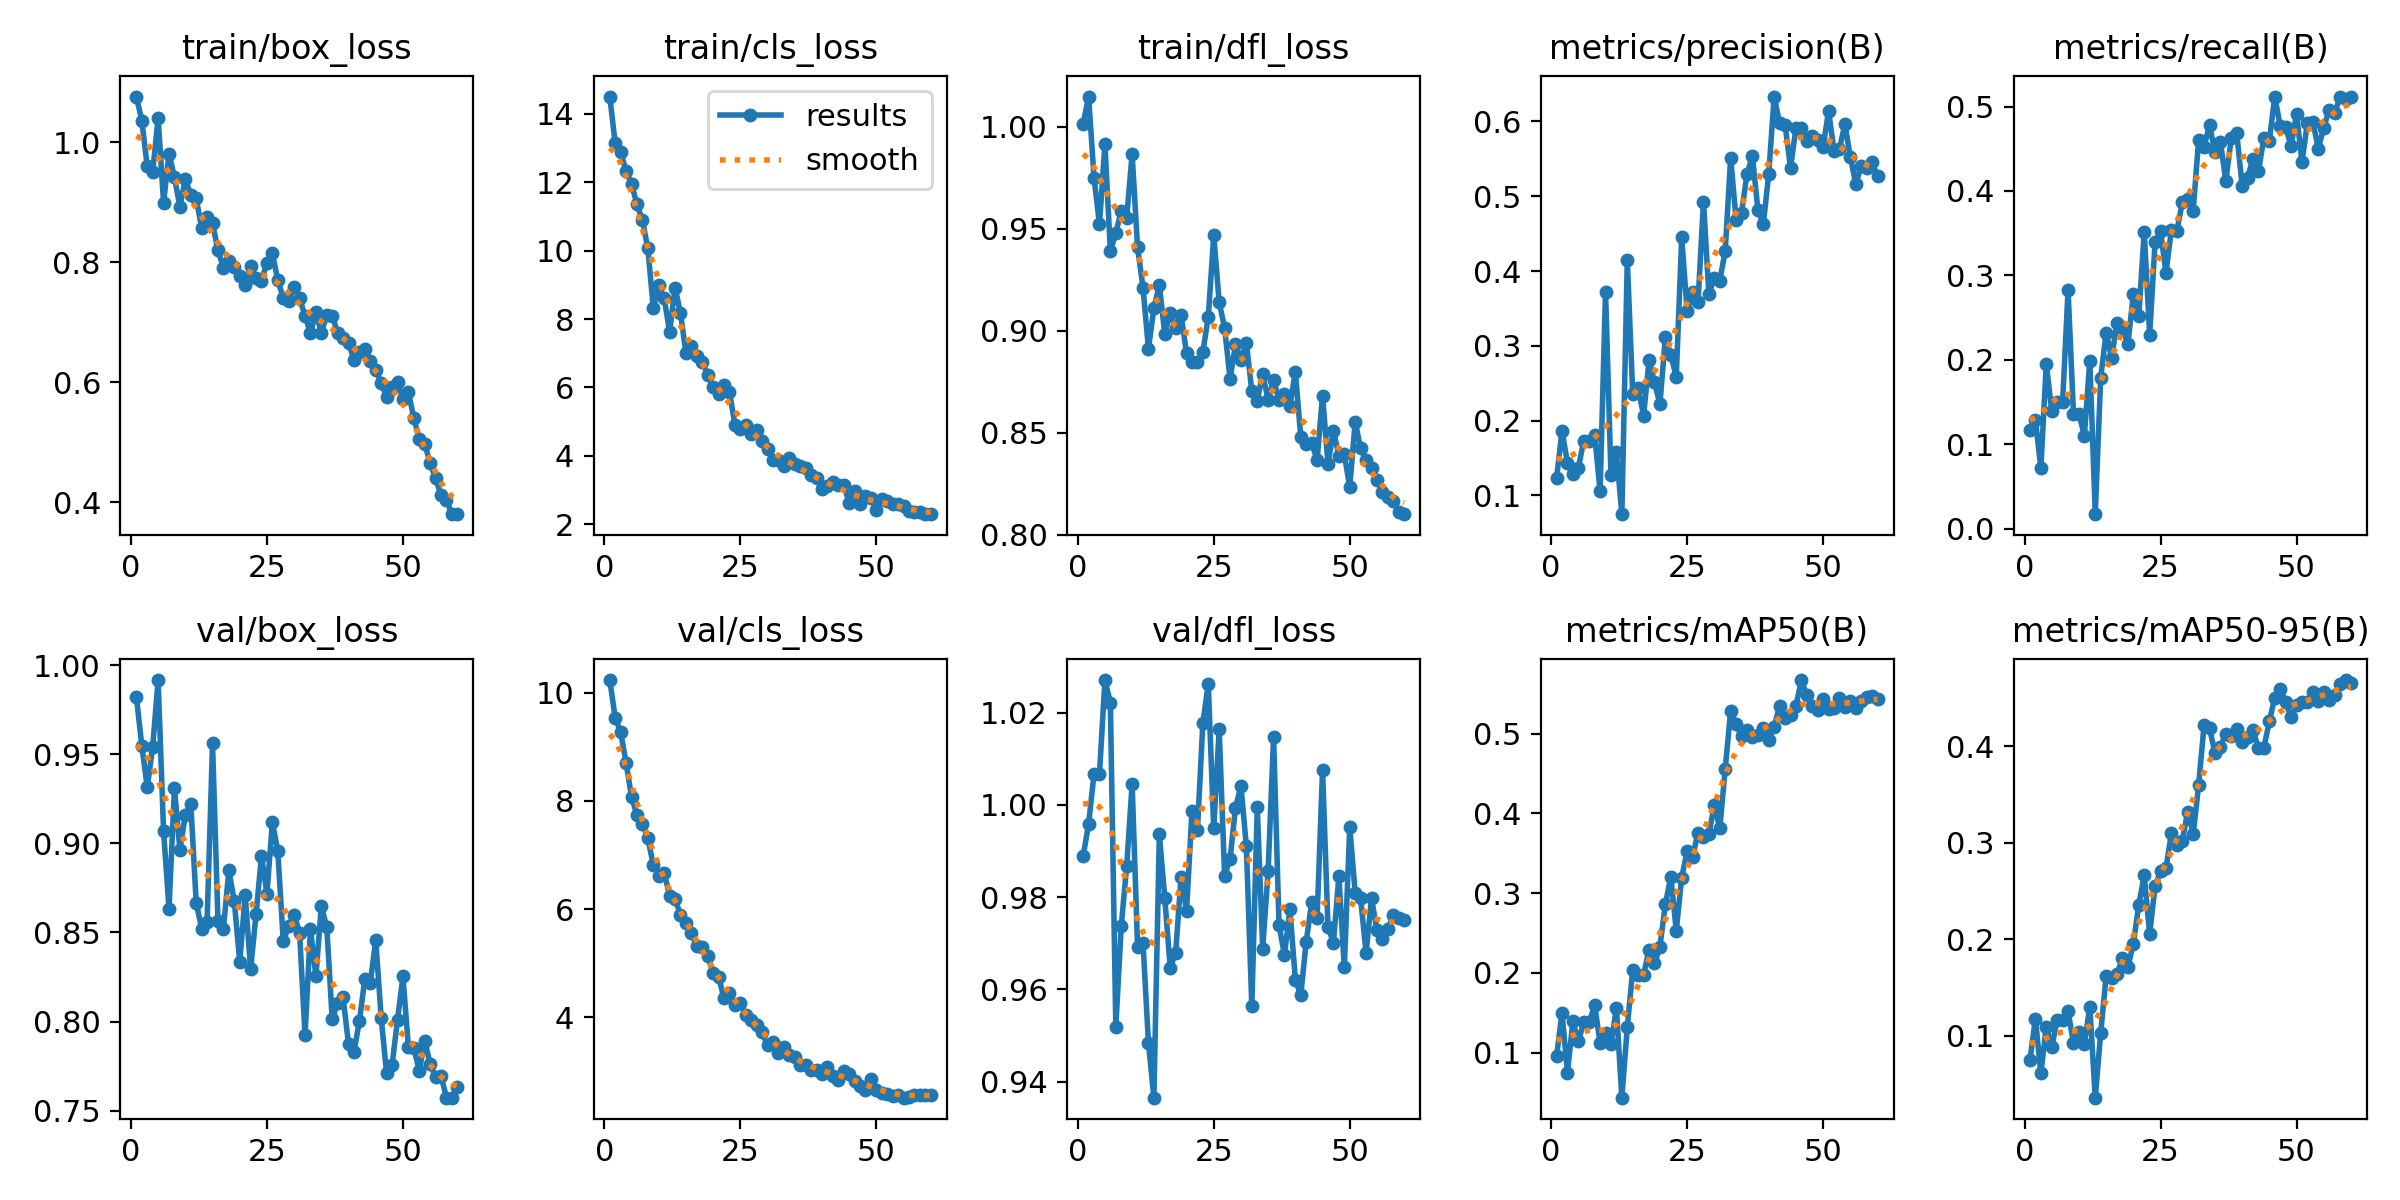

The file beside this chart, header and first rows:
epoch, train/box_loss, train/cls_loss, train/dfl_loss, metrics/precision(B), metrics/recall(B), metrics/mAP50(B), metrics/mAP50-95(B), val/box_loss, val/cls_loss, val/dfl_loss, lr/pg0, lr/pg1, lr/pg2
1, 1.077, 14.51, 1.001, 0.123, 0.1173, 0.09515, 0.07526, 0.9824, 10.24, 0.9889, 0.0002764, 0.0002764, 0.0002764
2, 1.036, 13.14, 1.015, 0.1864, 0.1287, 0.15, 0.1177, 0.9548, 9.54, 0.9959, 0.0005449, 0.0005449, 0.0005449
3, 0.9598, 12.89, 0.9749, 0.1438, 0.07173, 0.07465, 0.06131, 0.9315, 9.272, 1.007, 0.0008043, 0.0008043, 0.0008043
4, 0.9511, 12.34, 0.9521, 0.1288, 0.1949, 0.1393, 0.1097, 0.9541, 8.708, 1.007, 0.0007918, 0.0007918, 0.0007918
5, 1.041, 11.95, 0.9916, 0.1368, 0.1396, 0.114, 0.08805, 0.9916, 8.075, 1.027, 0.0007918, 0.0007918, 0.0007918
6, 0.8994, 11.36, 0.939, 0.1733, 0.1494, 0.1378, 0.1167, 0.9068, 7.735, 1.022, 0.000778, 0.000778, 0.000778
7, 0.9813, 10.88, 0.9478, 0.1733, 0.1494, 0.1378, 0.1167, 0.8634, 7.572, 0.9519, 0.0007643, 0.0007643, 0.0007643
8, 0.9418, 10.07, 0.9587, 0.1812, 0.2828, 0.1597, 0.1257, 0.9309, 7.306, 0.9738, 0.0007505, 0.0007505, 0.0007505
9, 0.893, 8.323, 0.9554, 0.106, 0.136, 0.1118, 0.0924, 0.8965, 6.822, 0.9868, 0.0007368, 0.0007368, 0.0007368
10, 0.9389, 8.993, 0.9865, 0.3722, 0.136, 0.1242, 0.1037, 0.9158, 6.612, 1.005, 0.000723, 0.000723, 0.000723
11, 0.9129, 8.61, 0.9408, 0.1273, 0.1101, 0.1108, 0.092, 0.9221, 6.672, 0.9692, 0.0007093, 0.0007093, 0.0007093
12, 0.9065, 7.627, 0.9211, 0.1577, 0.1991, 0.1557, 0.13, 0.8667, 6.242, 0.9701, 0.0006956, 0.0006956, 0.0006956
13, 0.8571, 8.916, 0.8911, 0.075, 0.01705, 0.0434, 0.03603, 0.8521, 6.183, 0.9484, 0.0006818, 0.0006818, 0.0006818
14, 0.8753, 8.173, 0.9111, 0.4147, 0.1785, 0.1318, 0.1031, 0.8559, 5.898, 0.9365, 0.0006681, 0.0006681, 0.0006681
15, 0.8652, 7.004, 0.9223, 0.2356, 0.2321, 0.2036, 0.1619, 0.9561, 5.741, 0.9937, 0.0006543, 0.0006543, 0.0006543
16, 0.8198, 7.199, 0.8986, 0.243, 0.2025, 0.197, 0.1596, 0.8563, 5.559, 0.9799, 0.0006406, 0.0006406, 0.0006406
17, 0.7908, 6.915, 0.9087, 0.2069, 0.2433, 0.1973, 0.1638, 0.8519, 5.314, 0.9647, 0.0006268, 0.0006268, 0.0006268
18, 0.8014, 6.731, 0.9014, 0.2807, 0.2374, 0.2292, 0.1806, 0.8849, 5.305, 0.968, 0.0006131, 0.0006131, 0.0006131
19, 0.7921, 6.371, 0.9076, 0.251, 0.2185, 0.2117, 0.1713, 0.8674, 5.125, 0.9845, 0.0005993, 0.0005993, 0.0005993
20, 0.7771, 6.014, 0.8889, 0.2223, 0.2774, 0.2329, 0.1955, 0.8334, 4.823, 0.9771, 0.0005856, 0.0005856, 0.0005856
21, 0.7616, 5.797, 0.8848, 0.3118, 0.2516, 0.2863, 0.2358, 0.8709, 4.746, 0.9986, 0.0005719, 0.0005719, 0.0005719
22, 0.7933, 6.061, 0.8848, 0.288, 0.3516, 0.3202, 0.2662, 0.8292, 4.346, 0.9945, 0.0005581, 0.0005581, 0.0005581
23, 0.7734, 5.874, 0.8894, 0.2584, 0.2292, 0.2529, 0.2052, 0.8603, 4.455, 1.018, 0.0005444, 0.0005444, 0.0005444
24, 0.7695, 4.911, 0.9069, 0.4453, 0.3396, 0.3193, 0.2554, 0.893, 4.232, 1.026, 0.0005306, 0.0005306, 0.0005306
25, 0.7992, 4.777, 0.9466, 0.3464, 0.3525, 0.3529, 0.2703, 0.8718, 4.252, 0.995, 0.0005169, 0.0005169, 0.0005169
26, 0.815, 4.898, 0.914, 0.3718, 0.3027, 0.3451, 0.2736, 0.9118, 4.045, 1.016, 0.0005031, 0.0005031, 0.0005031
27, 0.77, 4.624, 0.9013, 0.358, 0.3543, 0.3759, 0.3103, 0.8955, 3.946, 0.9847, 0.0004894, 0.0004894, 0.0004894
28, 0.7406, 4.763, 0.8764, 0.4929, 0.3527, 0.3699, 0.2979, 0.845, 3.847, 0.9883, 0.0004756, 0.0004756, 0.0004756
29, 0.7348, 4.434, 0.8934, 0.3692, 0.3865, 0.3737, 0.3022, 0.8537, 3.719, 0.9994, 0.0004619, 0.0004619, 0.0004619
30, 0.7595, 4.213, 0.8859, 0.391, 0.3903, 0.4105, 0.3323, 0.8599, 3.475, 1.004, 0.0004482, 0.0004482, 0.0004482
31, 0.74, 3.868, 0.894, 0.3873, 0.3767, 0.3811, 0.3088, 0.8499, 3.547, 0.991, 0.0004344, 0.0004344, 0.0004344
32, 0.7112, 3.862, 0.8703, 0.4269, 0.4602, 0.4556, 0.3597, 0.7922, 3.337, 0.9564, 0.0004207, 0.0004207, 0.0004207
33, 0.6815, 3.706, 0.8658, 0.5515, 0.4525, 0.5289, 0.4217, 0.852, 3.444, 0.9995, 0.0004069, 0.0004069, 0.0004069
34, 0.7167, 3.923, 0.8789, 0.4685, 0.4784, 0.5118, 0.4188, 0.8254, 3.296, 0.9688, 0.0003932, 0.0003932, 0.0003932
35, 0.6822, 3.767, 0.8659, 0.4775, 0.4456, 0.4966, 0.3935, 0.8649, 3.271, 0.9857, 0.0003794, 0.0003794, 0.0003794
36, 0.7121, 3.689, 0.876, 0.5298, 0.4586, 0.5042, 0.3997, 0.853, 3.105, 1.015, 0.0003657, 0.0003657, 0.0003657
37, 0.711, 3.639, 0.8659, 0.5537, 0.4117, 0.4953, 0.413, 0.8012, 3.107, 0.974, 0.0003519, 0.0003519, 0.0003519
38, 0.6827, 3.438, 0.8691, 0.4822, 0.4625, 0.4978, 0.4111, 0.8105, 3.023, 0.9674, 0.0003382, 0.0003382, 0.0003382
39, 0.6741, 3.358, 0.8632, 0.4624, 0.4688, 0.5072, 0.418, 0.8135, 3.026, 0.9775, 0.0003244, 0.0003244, 0.0003244
40, 0.6658, 3.029, 0.8798, 0.5301, 0.4063, 0.4924, 0.404, 0.7872, 2.945, 0.9621, 0.0003107, 0.0003107, 0.0003107
41, 0.6369, 3.13, 0.8479, 0.6332, 0.4156, 0.5089, 0.4094, 0.7829, 3.083, 0.9587, 0.000297, 0.000297, 0.000297
42, 0.6505, 3.23, 0.8447, 0.5972, 0.4384, 0.5346, 0.4168, 0.8003, 2.909, 0.9704, 0.0002832, 0.0002832, 0.0002832
43, 0.6558, 3.148, 0.8451, 0.5958, 0.4234, 0.5197, 0.3979, 0.824, 2.845, 0.9789, 0.0002695, 0.0002695, 0.0002695
44, 0.6356, 3.154, 0.8366, 0.5378, 0.4631, 0.523, 0.3985, 0.8218, 3.001, 0.9756, 0.0002557, 0.0002557, 0.0002557
45, 0.621, 2.627, 0.8682, 0.5909, 0.4598, 0.5341, 0.4259, 0.8458, 2.942, 1.008, 0.000242, 0.000242, 0.000242
46, 0.5986, 2.969, 0.8349, 0.5912, 0.5119, 0.5672, 0.4505, 0.802, 2.819, 0.9736, 0.0002282, 0.0002282, 0.0002282
47, 0.5759, 2.596, 0.851, 0.5733, 0.4768, 0.548, 0.4594, 0.7709, 2.732, 0.9701, 0.0002145, 0.0002145, 0.0002145
48, 0.5921, 2.811, 0.8387, 0.5799, 0.4755, 0.5342, 0.4455, 0.7755, 2.656, 0.9845, 0.0002008, 0.0002008, 0.0002008
49, 0.6003, 2.758, 0.8394, 0.5754, 0.4532, 0.5299, 0.4298, 0.801, 2.846, 0.9648, 0.000187, 0.000187, 0.000187
50, 0.5722, 2.427, 0.8235, 0.5662, 0.4912, 0.5435, 0.4423, 0.8253, 2.655, 0.9953, 0.0001733, 0.0001733, 0.0001733
51, 0.5833, 2.722, 0.8555, 0.6137, 0.4343, 0.5308, 0.4456, 0.7857, 2.604, 0.9808, 0.0001595, 0.0001595, 0.0001595
52, 0.5403, 2.668, 0.8423, 0.5609, 0.4809, 0.5321, 0.4456, 0.7854, 2.586, 0.9797, 0.0001458, 0.0001458, 0.0001458
53, 0.5051, 2.591, 0.8366, 0.5633, 0.4821, 0.5451, 0.4565, 0.7722, 2.54, 0.9679, 0.000132, 0.000132, 0.000132
54, 0.4974, 2.594, 0.833, 0.5963, 0.45, 0.5339, 0.4464, 0.7893, 2.563, 0.9797, 0.0001183, 0.0001183, 0.0001183
55, 0.4652, 2.524, 0.827, 0.5522, 0.4752, 0.5407, 0.4563, 0.7763, 2.509, 0.9729, 0.0001045, 0.0001045, 0.0001045
56, 0.4396, 2.39, 0.821, 0.5164, 0.4963, 0.5317, 0.4483, 0.7687, 2.525, 0.9709, 9.0797e-05, 9.0797e-05, 9.0797e-05
57, 0.4112, 2.353, 0.8185, 0.5403, 0.492, 0.5409, 0.453, 0.7694, 2.551, 0.9731, 7.7053e-05, 7.7053e-05, 7.7053e-05
58, 0.4032, 2.342, 0.8165, 0.538, 0.5119, 0.5458, 0.4645, 0.7573, 2.561, 0.9761, 6.3308e-05, 6.3308e-05, 6.3308e-05
59, 0.3802, 2.296, 0.8112, 0.5451, 0.5087, 0.5476, 0.4686, 0.7573, 2.556, 0.9755, 4.9564e-05, 4.9564e-05, 4.9564e-05
60, 0.3799, 2.292, 0.8101, 0.5269, 0.5119, 0.5435, 0.4656, 0.7634, 2.55, 0.9752, 3.5819e-05, 3.5819e-05, 3.5819e-05
